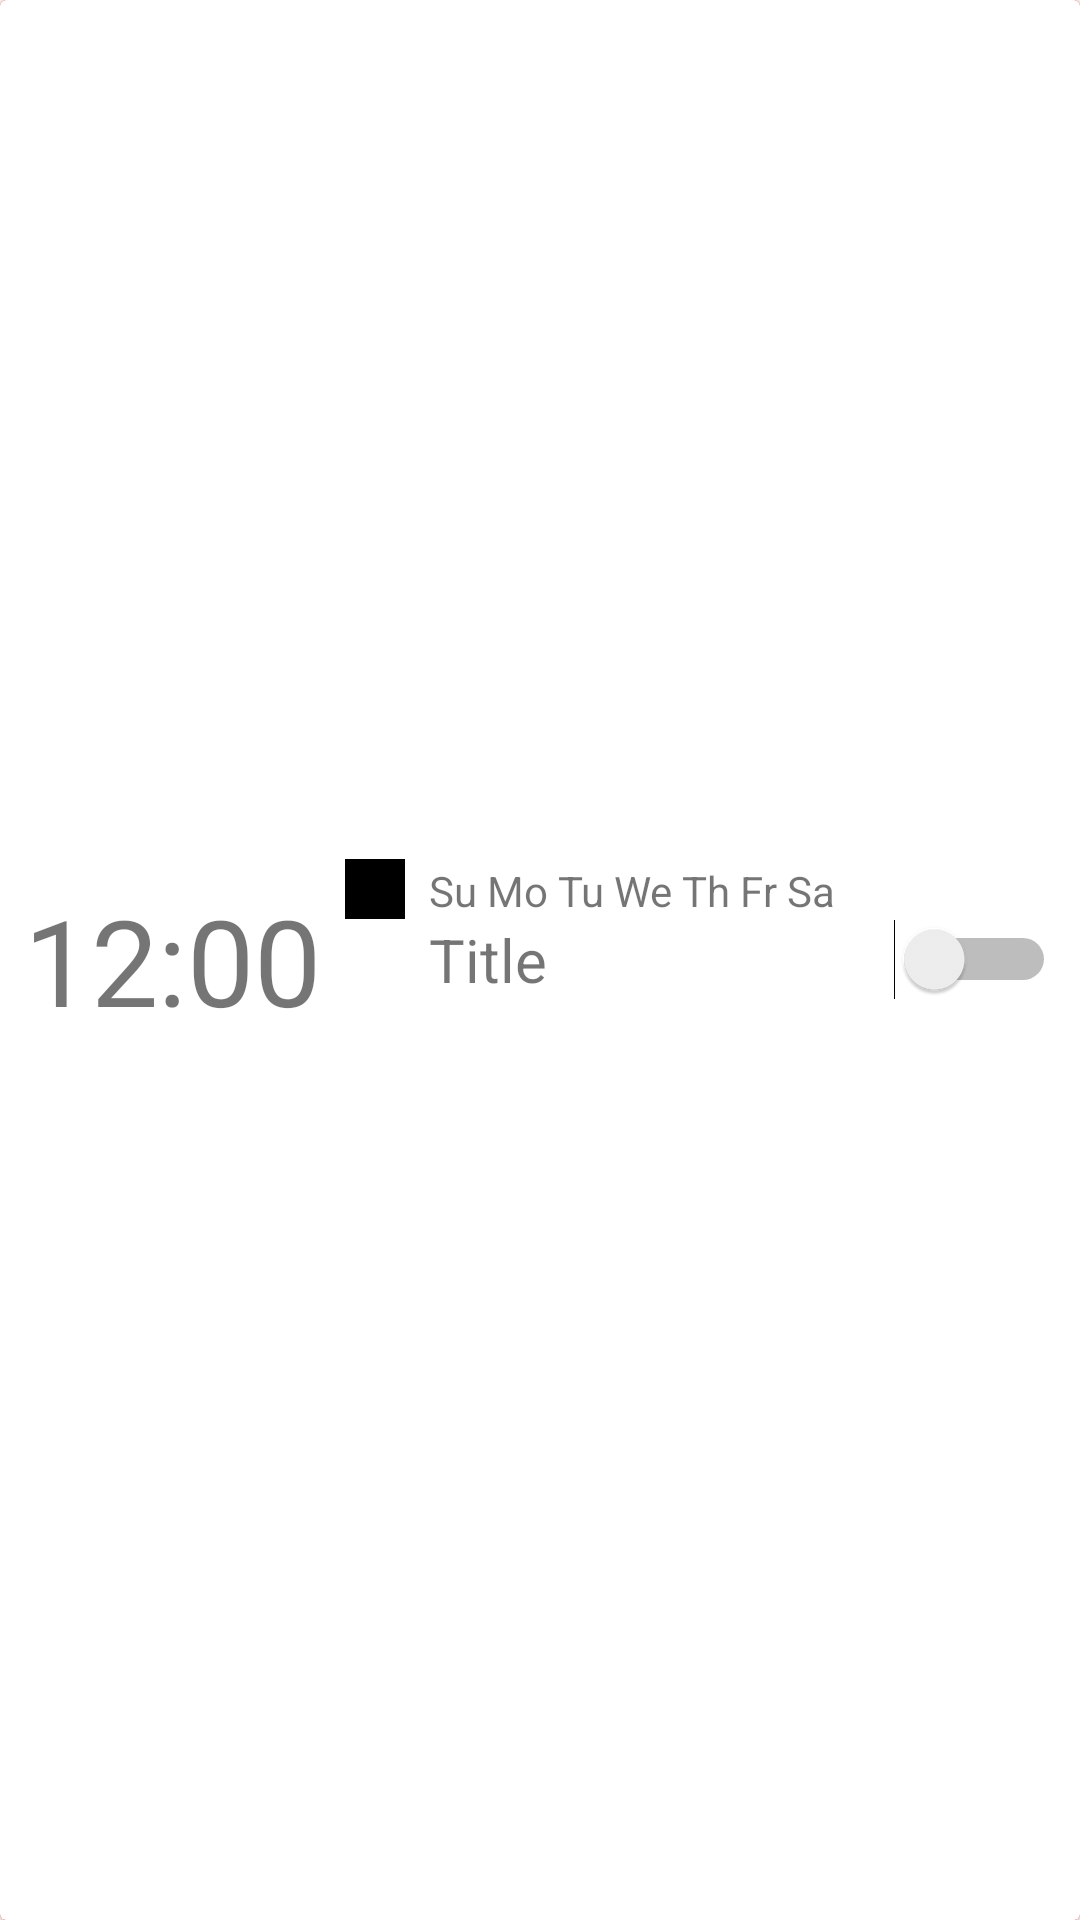

The Android layout XML behind this screen, and the referenced resources:
<!-- AndroidManifest.xml: application theme Theme.ToDoList -->
<!-- res/layout/task_card.xml -->
<?xml version="1.0" encoding="utf-8"?>
<androidx.cardview.widget.CardView
    xmlns:android="http://schemas.android.com/apk/res/android"
    android:layout_width="match_parent"
    android:layout_height="wrap_content"
    xmlns:app="http://schemas.android.com/apk/res-auto"
    android:id="@+id/task_card"
    android:background="@drawable/list"
    android:layout_margin="10dp">

    <RelativeLayout
        android:id="@+id/task_background"
        android:layout_width="match_parent"
        android:layout_height="match_parent"
        android:background="#FF0000">
        <ImageView
            android:id="@+id/delete_icon"
            android:layout_width="80dp"
            android:layout_height="80dp"
            android:layout_alignParentEnd="true"
            android:layout_centerVertical="true"
            android:src="@drawable/ic_baseline_delete_outline_24"
            app:tint="#FFFFFF" />
    </RelativeLayout>
    <RelativeLayout
        android:id="@+id/task_foreground"
        android:layout_width="match_parent"
        android:layout_height="match_parent"
        android:background="#FFFFFF"
        android:alpha="1">
        <TextView
            android:id="@+id/card_time"
            android:layout_width="wrap_content"
            android:layout_height="wrap_content"
            android:text="12:00"
            android:maxLines="1"
            android:textSize="40dp"
            android:layout_marginLeft="8dp"
            android:layout_marginRight="8dp"
            android:layout_centerVertical="true"/>
        <ImageView
            android:id="@+id/card_status"
            android:layout_width="20dp"
            android:layout_height="20dp"
            android:background="@color/black"
            android:layout_toEndOf="@id/card_time"
            android:layout_above="@id/card_title"
            android:layout_marginRight="8dp"/>
        <TextView
            android:id="@+id/card_days"
            android:layout_width="wrap_content"
            android:layout_height="wrap_content"
            android:text="Su Mo Tu We Th Fr Sa"
            android:layout_above="@id/card_title"
            android:layout_toEndOf="@id/card_status"/>
        <TextView
            android:id="@+id/card_title"
            android:layout_width="wrap_content"
            android:layout_height="wrap_content"
            android:text="Title"
            android:maxLines="1"
            android:textSize="20dp"
            android:layout_toEndOf="@id/card_status"
            android:layout_centerVertical="true"/>
        <Switch
            android:id="@+id/card_toggle"
            android:layout_width="wrap_content"
            android:layout_height="wrap_content"
            android:layout_toEndOf="@id/card_title"
            android:layout_centerVertical="true"
            android:layout_alignParentEnd="true"
            android:layout_marginRight="8dp"/>
    </RelativeLayout>

</androidx.cardview.widget.CardView>
<!-- resources referenced by this layout -->
<resources>
  <!-- drawable list (drawable) -->
  <?xml version="1.0" encoding="utf-8"?>
  <layer-list xmlns:android="http://schemas.android.com/apk/res/android" >
      <item
          android:bottom="1dp"
          android:left="-2dp"
          android:right="-2dp"
          android:top="-2dp">
          <shape android:shape="rectangle" >
              <stroke
                  android:width="1dp"
                  android:color="#FF000000" />
  
              <solid android:color="@android:color/transparent" />
  
              <padding android:left="10dp"
                  android:right="10dp"
                  android:top="10dp"
                  android:bottom="10dp" />
          </shape>
      </item>
  </layer-list>
  <style name="Theme.ToDoList" parent="Theme.MaterialComponents.DayNight.DarkActionBar">
          
          <item name="colorPrimary">@color/purple_500</item>
          <item name="colorPrimaryVariant">@color/purple_700</item>
          <item name="colorOnPrimary">@color/white</item>
          
          <item name="colorSecondary">@color/teal_200</item>
          <item name="colorSecondaryVariant">@color/teal_700</item>
          <item name="colorOnSecondary">@color/black</item>
          
          <item name="android:statusBarColor" tools:targetApi="l">?attr/colorPrimaryVariant</item>
          
      </style>
  <!-- not gathered from this repository: default colours our renderer supplied (Android Studio template values) -->
  <color name="purple_500">#FF6200EE</color>
  <color name="purple_700">#FF3700B3</color>
  <color name="teal_200">#FF03DAC5</color>
  <color name="teal_700">#FF018786</color>
  <color name="black">#FF000000</color>
  <color name="white">#FFFFFFFF</color>
</resources>
